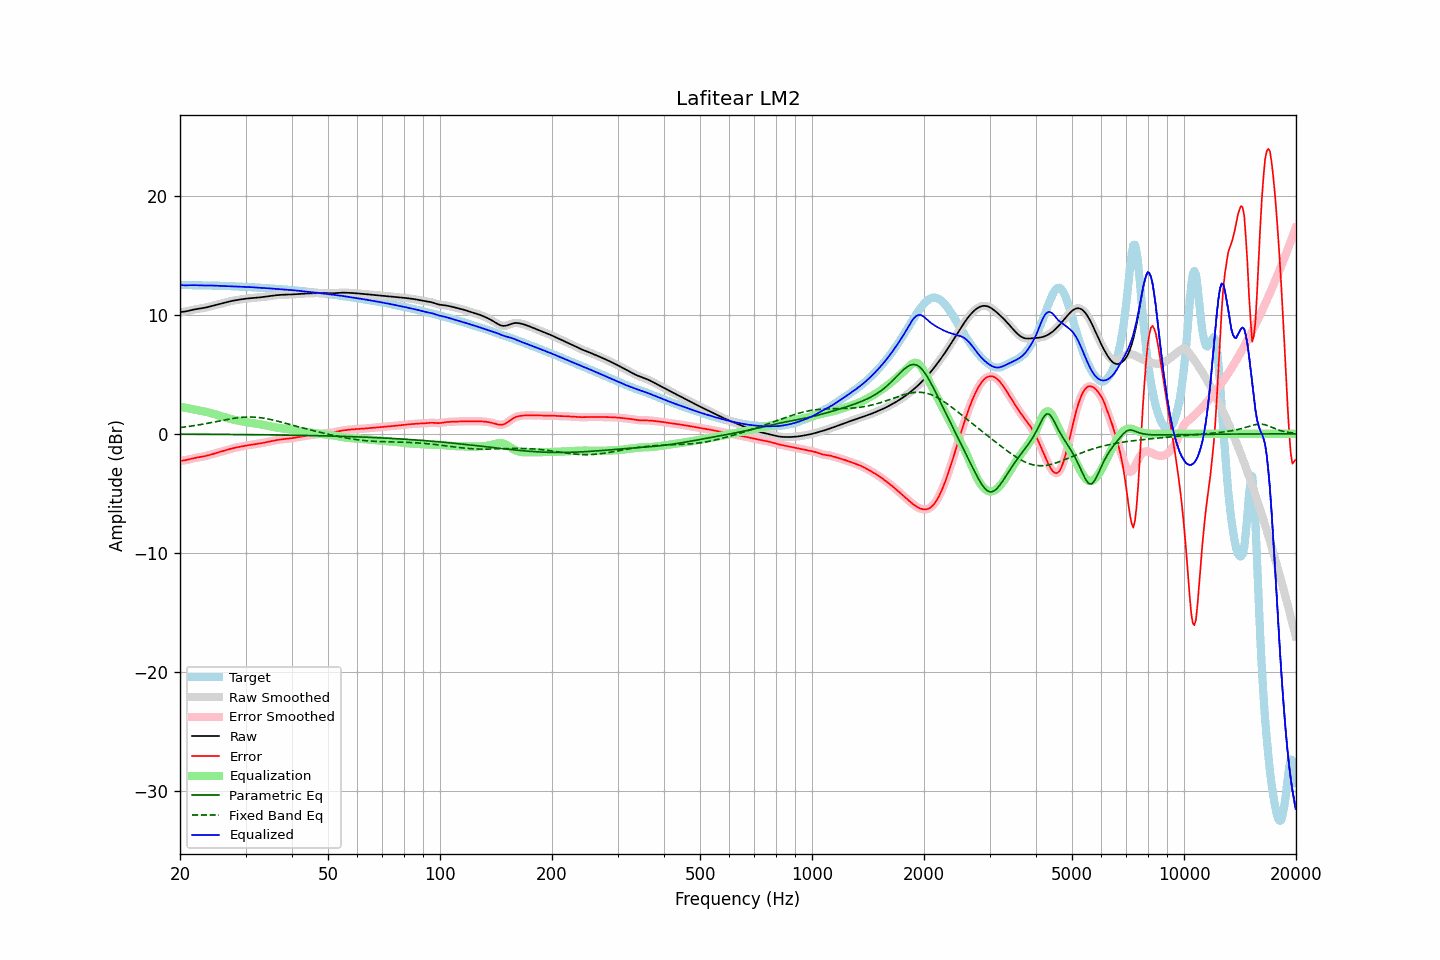

The data file committed next to this chart (first rows):
frequency, raw, error, smoothed, error_smoothed, equalization, parametric_eq, fixed_band_eq, equalized_raw, equalized_smoothed, target
20.00, 10.22, -2.26, 10.22, -2.26, 2.28, -0.03, 0.53, 12.50, 12.50, 12.48
20.20, 10.23, -2.25, 10.23, -2.25, 2.25, -0.03, 0.54, 12.49, 12.49, 12.48
20.40, 10.25, -2.24, 10.25, -2.24, 2.23, -0.03, 0.56, 12.48, 12.48, 12.48
20.61, 10.27, -2.22, 10.27, -2.22, 2.20, -0.03, 0.58, 12.47, 12.47, 12.48
20.81, 10.29, -2.19, 10.29, -2.19, 2.18, -0.03, 0.60, 12.47, 12.47, 12.48
21.02, 10.32, -2.16, 10.32, -2.16, 2.15, -0.03, 0.61, 12.47, 12.47, 12.48
21.23, 10.35, -2.13, 10.35, -2.13, 2.12, -0.03, 0.63, 12.48, 12.48, 12.48
21.44, 10.39, -2.09, 10.39, -2.09, 2.10, -0.03, 0.65, 12.48, 12.48, 12.48
21.66, 10.42, -2.06, 10.42, -2.06, 2.07, -0.03, 0.67, 12.48, 12.48, 12.48
21.87, 10.45, -2.03, 10.44, -2.03, 2.04, -0.03, 0.69, 12.48, 12.48, 12.48
22.09, 10.47, -2.01, 10.47, -2.01, 2.01, -0.03, 0.72, 12.48, 12.48, 12.47
22.31, 10.49, -1.98, 10.49, -1.98, 1.99, -0.04, 0.74, 12.47, 12.47, 12.47
22.54, 10.51, -1.96, 10.51, -1.96, 1.96, -0.04, 0.76, 12.47, 12.47, 12.47
22.76, 10.52, -1.94, 10.52, -1.94, 1.94, -0.04, 0.78, 12.46, 12.46, 12.46
22.99, 10.55, -1.92, 10.55, -1.91, 1.91, -0.04, 0.81, 12.46, 12.46, 12.46
23.22, 10.57, -1.89, 10.57, -1.89, 1.88, -0.04, 0.83, 12.46, 12.46, 12.46
23.45, 10.60, -1.86, 10.60, -1.86, 1.85, -0.04, 0.86, 12.46, 12.46, 12.46
23.69, 10.64, -1.82, 10.64, -1.82, 1.82, -0.04, 0.88, 12.46, 12.46, 12.46
23.92, 10.67, -1.79, 10.67, -1.79, 1.79, -0.04, 0.91, 12.46, 12.46, 12.46
24.16, 10.70, -1.75, 10.70, -1.75, 1.75, -0.04, 0.93, 12.45, 12.45, 12.45
24.40, 10.74, -1.71, 10.74, -1.71, 1.71, -0.04, 0.96, 12.45, 12.45, 12.45
24.65, 10.77, -1.67, 10.77, -1.67, 1.67, -0.04, 0.99, 12.45, 12.45, 12.45
24.89, 10.81, -1.63, 10.81, -1.63, 1.63, -0.04, 1.01, 12.44, 12.44, 12.44
25.14, 10.84, -1.59, 10.84, -1.59, 1.59, -0.04, 1.04, 12.43, 12.43, 12.43
25.39, 10.88, -1.55, 10.88, -1.55, 1.55, -0.05, 1.07, 12.43, 12.43, 12.43
25.65, 10.92, -1.51, 10.92, -1.51, 1.51, -0.05, 1.09, 12.43, 12.43, 12.43
25.91, 10.95, -1.47, 10.95, -1.47, 1.47, -0.05, 1.12, 12.42, 12.42, 12.42
26.16, 10.99, -1.43, 10.99, -1.43, 1.43, -0.05, 1.15, 12.42, 12.42, 12.42
26.43, 11.02, -1.39, 11.02, -1.39, 1.39, -0.05, 1.17, 12.41, 12.41, 12.41
26.69, 11.06, -1.35, 11.06, -1.35, 1.35, -0.05, 1.20, 12.41, 12.41, 12.41
26.96, 11.09, -1.32, 11.09, -1.31, 1.31, -0.05, 1.22, 12.40, 12.40, 12.40
27.23, 11.12, -1.28, 11.12, -1.28, 1.28, -0.05, 1.25, 12.40, 12.40, 12.40
27.50, 11.15, -1.24, 11.15, -1.24, 1.24, -0.05, 1.27, 12.39, 12.39, 12.39
27.77, 11.18, -1.21, 11.18, -1.21, 1.21, -0.05, 1.29, 12.39, 12.39, 12.38
28.05, 11.20, -1.17, 11.20, -1.17, 1.18, -0.06, 1.31, 12.38, 12.38, 12.38
28.33, 11.23, -1.14, 11.23, -1.14, 1.15, -0.06, 1.33, 12.37, 12.37, 12.37
28.62, 11.25, -1.12, 11.25, -1.12, 1.12, -0.06, 1.35, 12.37, 12.37, 12.37
28.90, 11.27, -1.09, 11.27, -1.09, 1.09, -0.06, 1.37, 12.36, 12.36, 12.36
29.19, 11.29, -1.06, 11.29, -1.06, 1.06, -0.06, 1.38, 12.35, 12.35, 12.35
29.48, 11.31, -1.04, 11.31, -1.04, 1.04, -0.06, 1.39, 12.35, 12.35, 12.35
29.78, 11.33, -1.01, 11.33, -1.01, 1.01, -0.06, 1.40, 12.34, 12.34, 12.34
30.08, 11.35, -0.99, 11.35, -0.99, 0.99, -0.06, 1.41, 12.34, 12.34, 12.33
30.38, 11.36, -0.96, 11.36, -0.96, 0.97, -0.07, 1.41, 12.33, 12.33, 12.33
30.68, 11.38, -0.94, 11.38, -0.94, 0.94, -0.07, 1.41, 12.32, 12.32, 12.32
30.99, 11.39, -0.92, 11.39, -0.92, 0.92, -0.07, 1.41, 12.31, 12.31, 12.31
31.30, 11.40, -0.90, 11.40, -0.90, 0.90, -0.07, 1.41, 12.31, 12.31, 12.30
31.61, 11.41, -0.88, 11.41, -0.88, 0.88, -0.07, 1.41, 12.30, 12.30, 12.30
31.93, 11.42, -0.87, 11.42, -0.87, 0.86, -0.07, 1.40, 12.29, 12.29, 12.29
32.24, 11.43, -0.85, 11.43, -0.85, 0.84, -0.07, 1.39, 12.28, 12.28, 12.28
32.57, 11.45, -0.83, 11.45, -0.83, 0.82, -0.07, 1.37, 12.27, 12.27, 12.27
32.89, 11.46, -0.80, 11.46, -0.80, 0.80, -0.08, 1.36, 12.26, 12.26, 12.26
33.22, 11.48, -0.78, 11.48, -0.78, 0.78, -0.08, 1.34, 12.25, 12.25, 12.25
33.55, 11.50, -0.75, 11.50, -0.75, 0.75, -0.08, 1.32, 12.25, 12.25, 12.25
33.89, 11.51, -0.72, 11.51, -0.72, 0.72, -0.08, 1.29, 12.24, 12.24, 12.24
34.23, 11.53, -0.70, 11.53, -0.70, 0.70, -0.08, 1.27, 12.23, 12.23, 12.23
34.57, 11.55, -0.67, 11.55, -0.67, 0.67, -0.08, 1.24, 12.22, 12.22, 12.22
34.92, 11.57, -0.64, 11.57, -0.64, 0.64, -0.09, 1.22, 12.21, 12.21, 12.21
35.27, 11.59, -0.61, 11.59, -0.61, 0.61, -0.09, 1.19, 12.20, 12.20, 12.20
35.62, 11.61, -0.58, 11.61, -0.58, 0.58, -0.09, 1.16, 12.19, 12.19, 12.19
35.97, 11.62, -0.55, 11.62, -0.55, 0.56, -0.09, 1.12, 12.18, 12.18, 12.18
... 635 more rows
